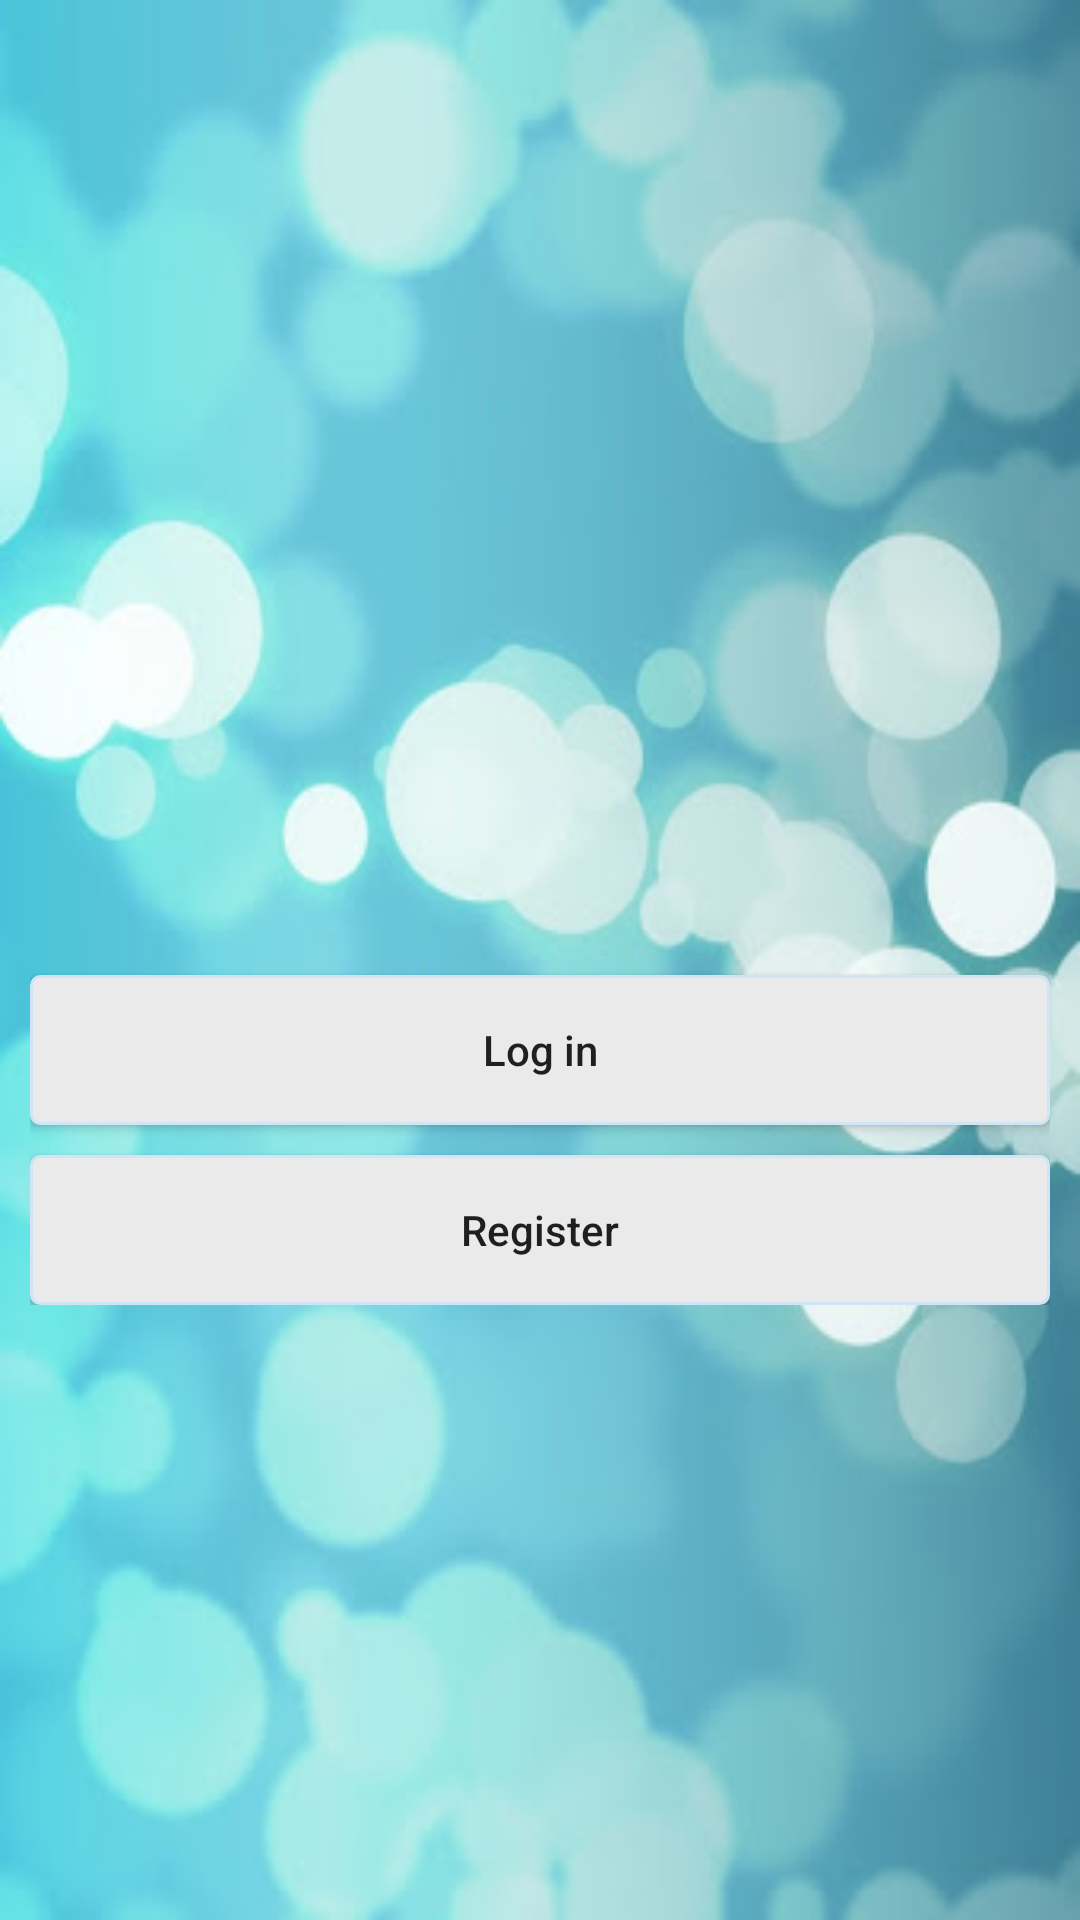

Here is an Android app screen rendered from its layout file. Give the layout XML and the strings, colors and styles it references.
<!-- AndroidManifest.xml: application theme AppTheme -->
<!-- res/layout/activity_start.xml -->
<?xml version="1.0" encoding="utf-8"?>
<RelativeLayout android:layout_width="match_parent"
    android:layout_height="match_parent"
    xmlns:android="http://schemas.android.com/apk/res/android"
    android:background="@drawable/back">



    <LinearLayout
        android:layout_width="match_parent"
        android:layout_height="wrap_content"
        android:layout_centerInParent="true"
        android:orientation="vertical"
        android:padding="10dp"
        android:id="@+id/linear_layout">

        <ImageView
            android:layout_width="wrap_content"
            android:layout_height="100dp"
            android:rotationX="2"
            android:src="@drawable/washings" />

        <Space
            android:layout_width="match_parent"
            android:layout_height="20dp" />

        <Button
            android:layout_width="match_parent"
            android:layout_height="50dp"
            android:background="@drawable/button_list"
            android:text="@string/login"
            android:textAllCaps="false"
            android:id="@+id/login"/>

        <androidx.legacy.widget.Space
            android:layout_width="0dp"
            android:layout_height="10dp" />

        <Button
            android:layout_width="match_parent"
            android:layout_height="50dp"
            android:background="@drawable/button_list"
            android:text="@string/register"
            android:textAllCaps="false"
            android:id="@+id/create"/>

    </LinearLayout>

</RelativeLayout>
<!-- resources referenced by this layout -->
<resources>
  <!-- drawable back: jpg bitmap (drawable, 22777 bytes) -->
  <!-- drawable button_list (drawable) -->
  <?xml version="1.0" encoding="utf-8"?>
  <shape xmlns:android="http://schemas.android.com/apk/res/android"
      android:shape="rectangle">
  
      <corners android:radius="3dp"/>
      <solid android:color="#EAEAEA"/>
      <stroke android:width="1dp"
          android:color="@color/lightblue"/>
  
  </shape>
  <string name="login">Log in</string>
  <string name="register">Register</string>
  <style name="AppTheme" parent="Theme.AppCompat.Light.NoActionBar">
          
          <item name="colorPrimary">@color/purple_700</item>
          <item name="colorPrimaryDark">@color/purple_700</item>
          <item name="colorAccent">@color/purple_700</item>
          <item name="windowActionBar">false</item>
          <item name="windowNoTitle">true</item>
      </style>
  <color name="lightblue">#D0E5F6</color>
  <color name="purple_700">#FF3700B3</color>
</resources>
